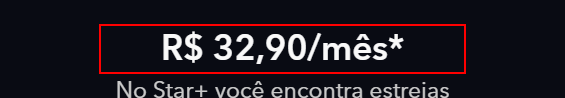
Task: The user is asked to inform three stream services which he'd like to subscribe. Then, the bot returns their prices and which one has the cheapest price in a excel file send by email.
Workflow: StreamC

Step 1 [try]: get-text from the heading
